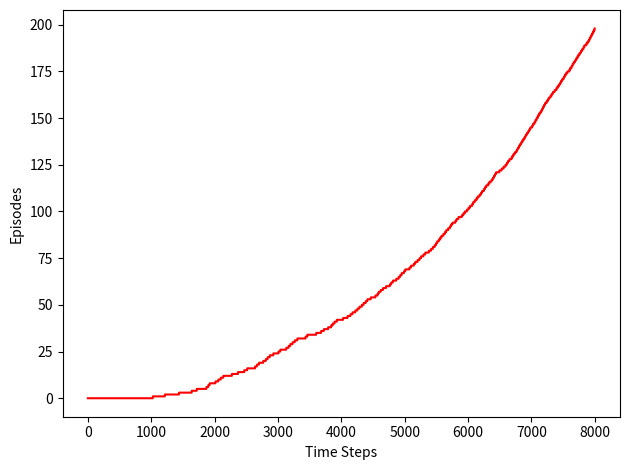

Write the Python code that produced this figure.
from collections import defaultdict
import numpy as np
import matplotlib.pyplot as plt

def policy(env, st, eps, Q):
    if np.random.rand() > eps:
        return get_action_with_max_val([Q[st,a] for a in env.act_space])
    else:
        return np.random.choice(env.act_space)

def get_action_with_max_val(action_vals):
    return np.random.choice(np.flatnonzero(action_vals == np.max(action_vals)))

class WindyGridWorld:
    def __init__(self):
        self.act_space = [0,1,2,3]
        self.reset()

    def reset(self):
        self.x = 0
        self.y = 3
        return (0,3)

    def step(self, action):
        self.x, self.y = self.transition(action)
        if self.x == 7 and self.y == 3:
            return (self.x, self.y), 0, True
        return (self.x, self.y), -1, False

    def transition(self, action):
        x = self.x
        y = self.y
        if self.x in [3,4,5,8]: y-=1
        elif self.x in [6,7]: y-=2

        if action == 0: x-=1
        elif action == 1: x+=1
        elif action == 2: y-=1
        elif action == 3: y+=1
        if x >= 0 and x <= 9:
            self.x = x
        if y >=0 and y <= 6:
            self.y = y
        return self.x, self.y


def sarsa(env, ep, alpha, n_episodes, max_steps, gamma=1.0):
    hist_ep = []
    Q = defaultdict(float)
    for _ in range(n_episodes):
        if(_%500 == 0):
            print(_)
        S = env.reset()
        A = policy(env, S, ep, Q)
        while True:
            S_, reward, done = env.step(A)
            A_ = policy(env, S_, ep, Q)
            Q[S,A] = Q[S,A] + alpha * (reward + gamma*Q[S_,A_] - Q[S,A])
            S = S_
            A = A_

            hist_ep.append(_)
            if max_steps is not None:
                if len(hist_ep) >= max_steps:
                    return Q, hist_ep
            if done:
                break
    return Q, hist_ep

env = WindyGridWorld()
Q, hist_ep = sarsa(env, 0.1, 0.5, 1000, 8000)


fig = plt.figure()
ax = fig.add_subplot(111)
ax.plot(hist_ep, color='red')
ax.set_xlabel('Time Steps')
ax.set_ylabel('Episodes')
plt.tight_layout()
plt.show()
